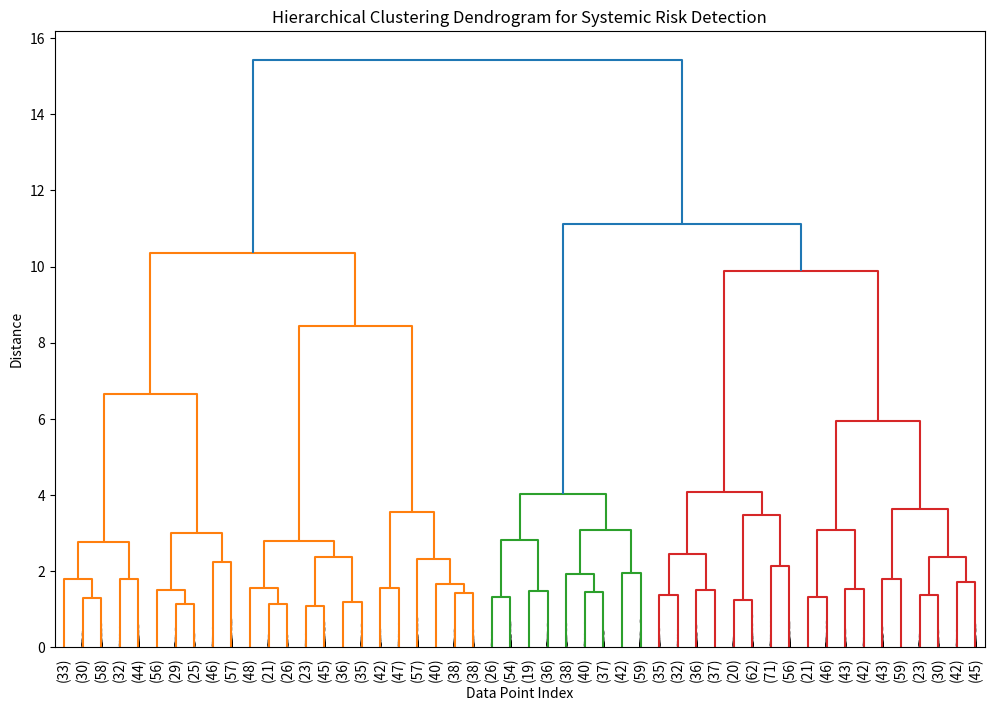

This figure's Python source:
from scipy.cluster.hierarchy import dendrogram, linkage
import matplotlib.pyplot as plt
import numpy as np

# generating synthetic stock return data
np.random.seed(42)
data = np.random.rand(2000, 3) 

# performing hierarchical clustering
linkage_matrix = linkage(data, method='ward')

# plotting dendrogram
plt.figure(figsize=(12, 8))
dendrogram(
    linkage_matrix,
    truncate_mode="lastp",  
    p=50,                 
    leaf_rotation=90.,    
    leaf_font_size=10.,    
    show_contracted=True
)
plt.title("Hierarchical Clustering Dendrogram for Systemic Risk Detection")
plt.xlabel("Data Point Index")
plt.ylabel("Distance")
plt.show()